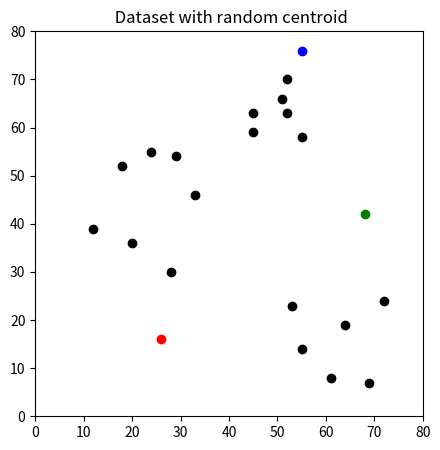

Write Python code to recreate this figure. (Note: this script raises an exception after producing the figure.)
import copy
import pandas as pd
import numpy as np
import matplotlib.pyplot as plt

df=pd.DataFrame({
    'x':[12,20,28,18,29,33,24,45,45,52,51,52,55,53,55,61,64,69,72],
    'y':[39,36,30,52,54,46,55,59,63,70,66,63,58,23,14,8,19,7,24]
     })

print("step 1: Initialisation - K initial ""(centroids) are generated at random")

print("------------------------------------")
print("Dataset for training");
print("-------------------------------------")
print(df)
print("-------------------------------------------")
np.random.seed(200)
k=3
#centroids[i]=[x,y]

centroids={
    i+1:[np.random.randint(0,80),np.random.randint(0,80)]
    for i in range(k)
    
}
print("--------------------------------")
print("Random centroid generated");
print(centroids);
print("------------------------------")

fig=plt.figure(figsize=(5,5))
plt.scatter(df['x'],df['y'],color='k')

colmap={1:'r',2:'g',3:'b'}
for i in centroids.keys():
    plt.scatter(*centroids[i],color=colmap[i])
    
plt.title(" Dataset with random centroid");

plt.xlim(0,80)
plt.ylim(0,80)
plt.show()

#-----------------------------------------------
#assignment - K clusters are created by associating each observaton with the nearest centroid 
def assignment(df,centroids):
    
    for i in centroids.keys():
        #sqrt((x1,x2)^2)-(y1-y2)^2
        df['distance_from_{}'.format(i)]=(np.sqrt(df['x']-centroids[i][0])**2 +(df['y']-centroids[i][1]**2))
        
        centroids_distance_cols=['distance_from_{}'.format(i) for i in centroids.keys()]
        
    df['closest']=df.loc[:,centroids_distance_cols].idxmin(axis=1)
    df['closest'] = df['closest'].fillna('distance_from_1')
    #df['closet']=df['closet'].map(lambda x: int(x.lstrip('distance_from_')))
    df['closest'] = df['closest'].map(lambda x: int(x.lstrip('distance_from_'))) 
    df['color']=df['closest'].map(lambda x:colmap[x])
    
    return df
print("step 2 : Assignment - K clusters are created by asscociating each observation with the nearest centroid");

print("Before assignment dataset")
print(df)
df=assignment(df,centroids)

print("first centroid: Red");
print("second centroid :Green");
print("Third centroid : Blue");

print("After assignment dataset");
print(df)

fig=plt.figure(figsize=(5,5))
plt.scatter(df['x'],df['y'],color=df['color'],alpha=0.5,edgecolor='k')
for i in centroids.keys():
    plt.scatter(*centroids[i],color=colmap[i])
plt.xlim(0,80)
plt.ylim(0,80)
plt.title("Dataset with clustering & random centroid");
plt.show()

#--------------------------------------

old_centroids=copy.deepcopy(centroids)
print("step 3: updatae- The centroid of the clusters become the new mean Assignment and update are repeated iteratively until convergence");

def update(k):
    print("old values of centroids");
    print(k);
    
    for i in centroids.keys():
        centroids[i][0]=np.mean(df[df['closest']==i]['x'])
        centroids[i][0]=np.mean(df[df['closest']==i]['x'])
        
    print("New values of centroids")
    print(k)
    return k

centroids=update(centroids)

fig=plt.figure(figsize=(5,5))
ax=plt.axes()
plt.scatter(df['x'],df['y'],color=df['color'],alpha=0.5,edgecolors='k')
for i in centroids.keys():
    plt.scatter(*centroids[i],color=colmap[i])
plt.xlim(0,80)
plt.ylim(0,80)

for i in old_centroids.keys():
    old_x=old_centroids[i][0]
    old_y=old_centroids[i][1]
    dx=(centroids[i][0]-old_centroids[i][0]*0.75)
    dy=(centroids[i][1]-old_centroids[i][1]*0.75)
    ax.arrow(old_x,old_y,dx,dy,head_width=2,head_length=3,fc=colmap[i],ec=colmap[i])
    
plt.title("Dataset with clustering and updated centroids")
plt.show()

##Repeat assignment stage
print("Before assignment dataset")
print(df)
df=assignment(df,centroids)
print("After assignment datset")
print(df)

#plot results
fig=plt.figure(figsize=(5,5))
plt.scatter(df['x'],df['y'],color=df['color'],alpha=0.5,edgecolors='k')
for i in centroids.keys():
    plt.scatter(*centroids[i],color=colmap[i])
plt.xlim(0,80)
plt.ylim(0,80)
plt.title("Dataset with clustering and updated centroids");
plt.show()

#continue until assigned categories dont change any more
while True:
    closest_centoids=df['closest'].copy(deep=True)
    centroids=update(centroids)
    print("Before assignment dataset")
    print(df)
    df=assignment(df,centroids)
    print("After assignment datset")
    print(df)
    if closest_centoids.equals(df['closest']):
        break
    
print("Final values of centroids");
print(centroids)

fig=plt.figure(figsize=(5,5))
plt.scatter(df['x'],df['y'],color=df['color'],alpha=0.5,edgecolor='k')
for i in centroids.keys():
    plt.scatter(*centroids[i],color=colmap[i])
plt.xlim(0,80)
plt.ylim(0,80)
plt.title("Final dataset with set centroids")
plt.show()















    

    
        